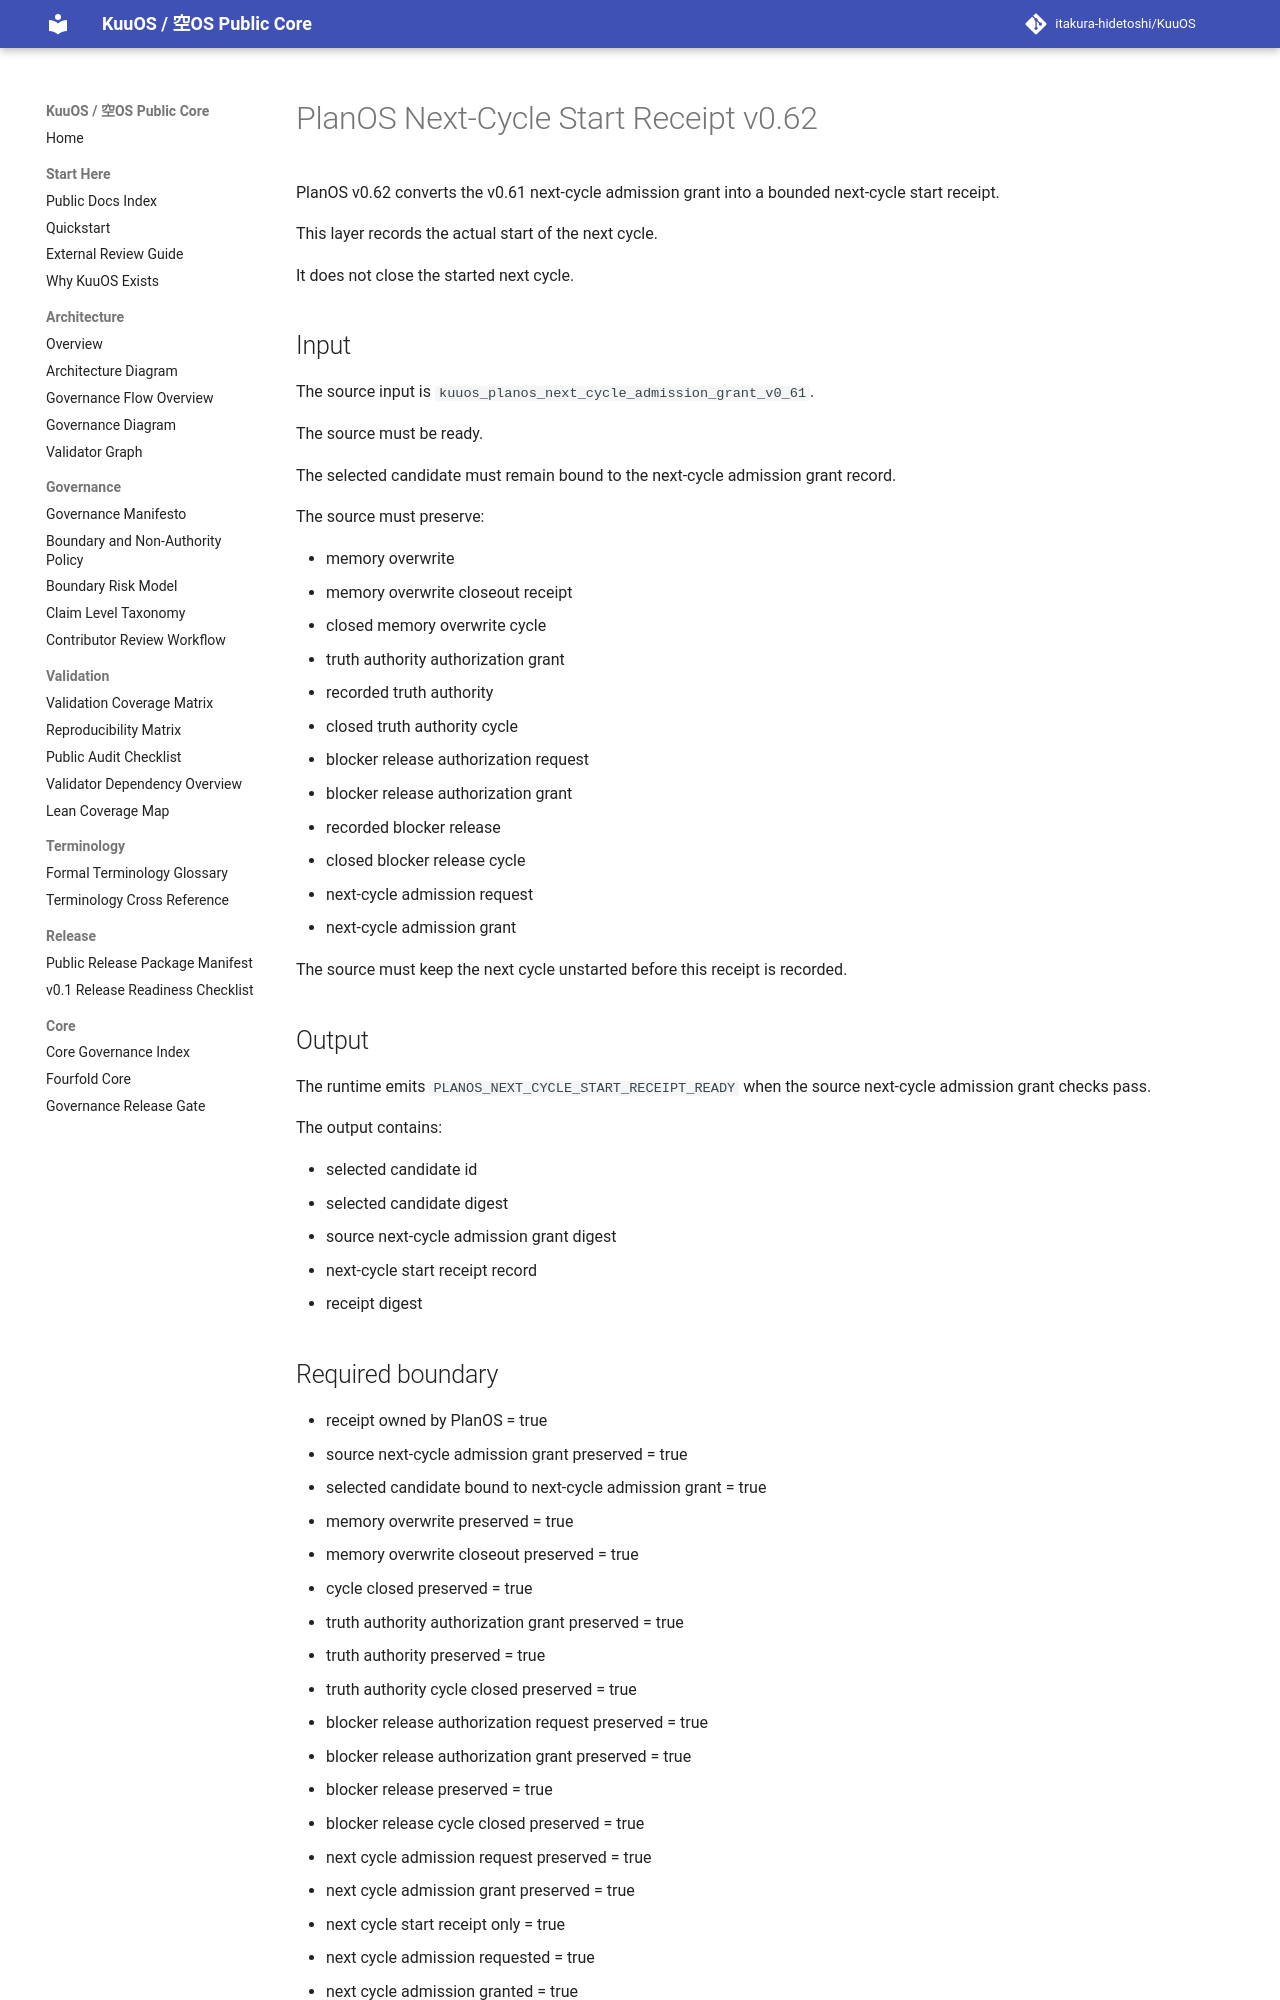

repository: itakura-hidetoshi/KuuOS · page: KUUOS_PLANOS_NEXT_CYCLE_START_RECEIPT_v0_62/index.html · generator: mkdocs

# PlanOS Next-Cycle Start Receipt v0.62

PlanOS v0.62 converts the v0.61 next-cycle admission grant into a bounded next-cycle start receipt.

This layer records the actual start of the next cycle.

It does not close the started next cycle.

## Input

The source input is `kuuos_planos_next_cycle_admission_grant_v0_61`.

The source must be ready.

The selected candidate must remain bound to the next-cycle admission grant record.

The source must preserve:

- memory overwrite
- memory overwrite closeout receipt
- closed memory overwrite cycle
- truth authority authorization grant
- recorded truth authority
- closed truth authority cycle
- blocker release authorization request
- blocker release authorization grant
- recorded blocker release
- closed blocker release cycle
- next-cycle admission request
- next-cycle admission grant

The source must keep the next cycle unstarted before this receipt is recorded.

## Output

The runtime emits `PLANOS_NEXT_CYCLE_START_RECEIPT_READY` when the source next-cycle admission grant checks pass.

The output contains:

- selected candidate id
- selected candidate digest
- source next-cycle admission grant digest
- next-cycle start receipt record
- receipt digest
